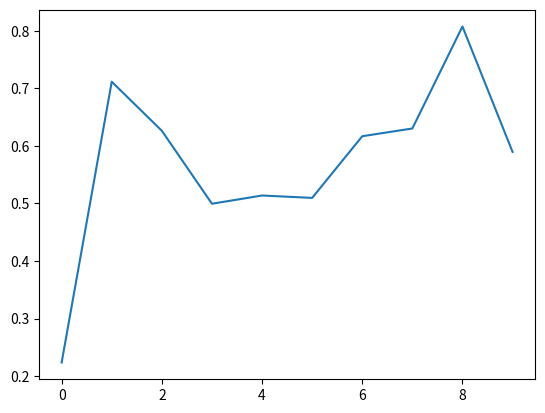

Write the Python code that produced this figure.
import numpy as np
import matplotlib.pyplot as plt

x = np.random.random(10)
print(x)

plt.plot(x)
plt.show()